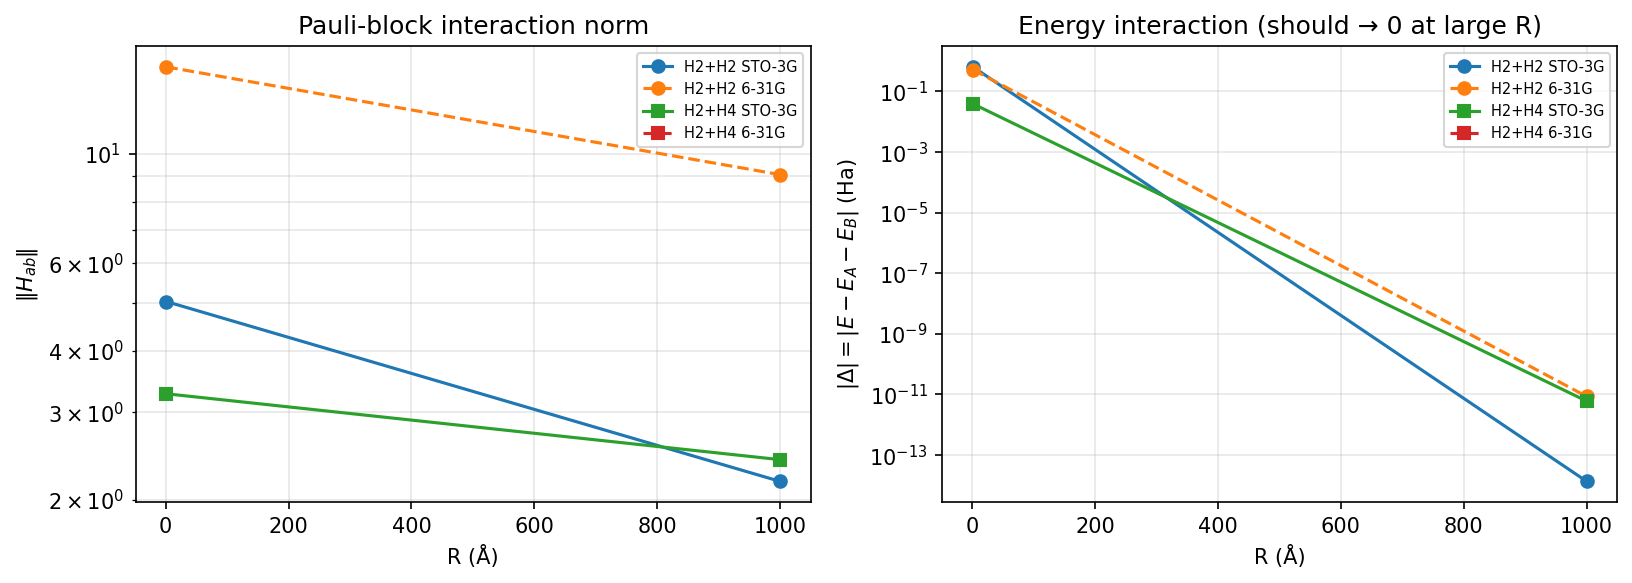

The data file committed next to this chart (first rows):
system, basis, R, joint_dim, use_sparse, norm_H_ab, dress_residual, sum_minus_tot, delta_exact, E, active
H2+H2, sto-3g, 1.1, 64, False, 5.023, 1.776411046200556e-15, 1.776411046200556e-15, 0.6471, -1.628, 
H2+H2, sto-3g, 1000, 64, False, 2.176, 2.2204460492503127e-15, 2.2204460492503127e-15, 1.3322676295501878e-14, -2.275, 
H2+H4, sto-3g, 1.1, 4096, True, 3.271, 7.105972531588796e-15, 7.105989352573618e-15, 0.03904, -3.234, full
H2+H4, sto-3g, 1000, 4096, True, 2.408, 6.2172915295144816e-15, 6.217292074668175e-15, 5.9472426983120386e-12, -3.273, full
H2+H2, 6-31g, 1.1, 16384, True, 14.97, 3.1975985731088566e-14, 3.1977083605495963e-14, 0.5247, -1.778, 
H2+H2, 6-31g, 1000, 16384, True, 9.067, 1.6878603516977314e-14, 1.7766454733993374e-14, -8.478551194457395e-12, -2.303, 
